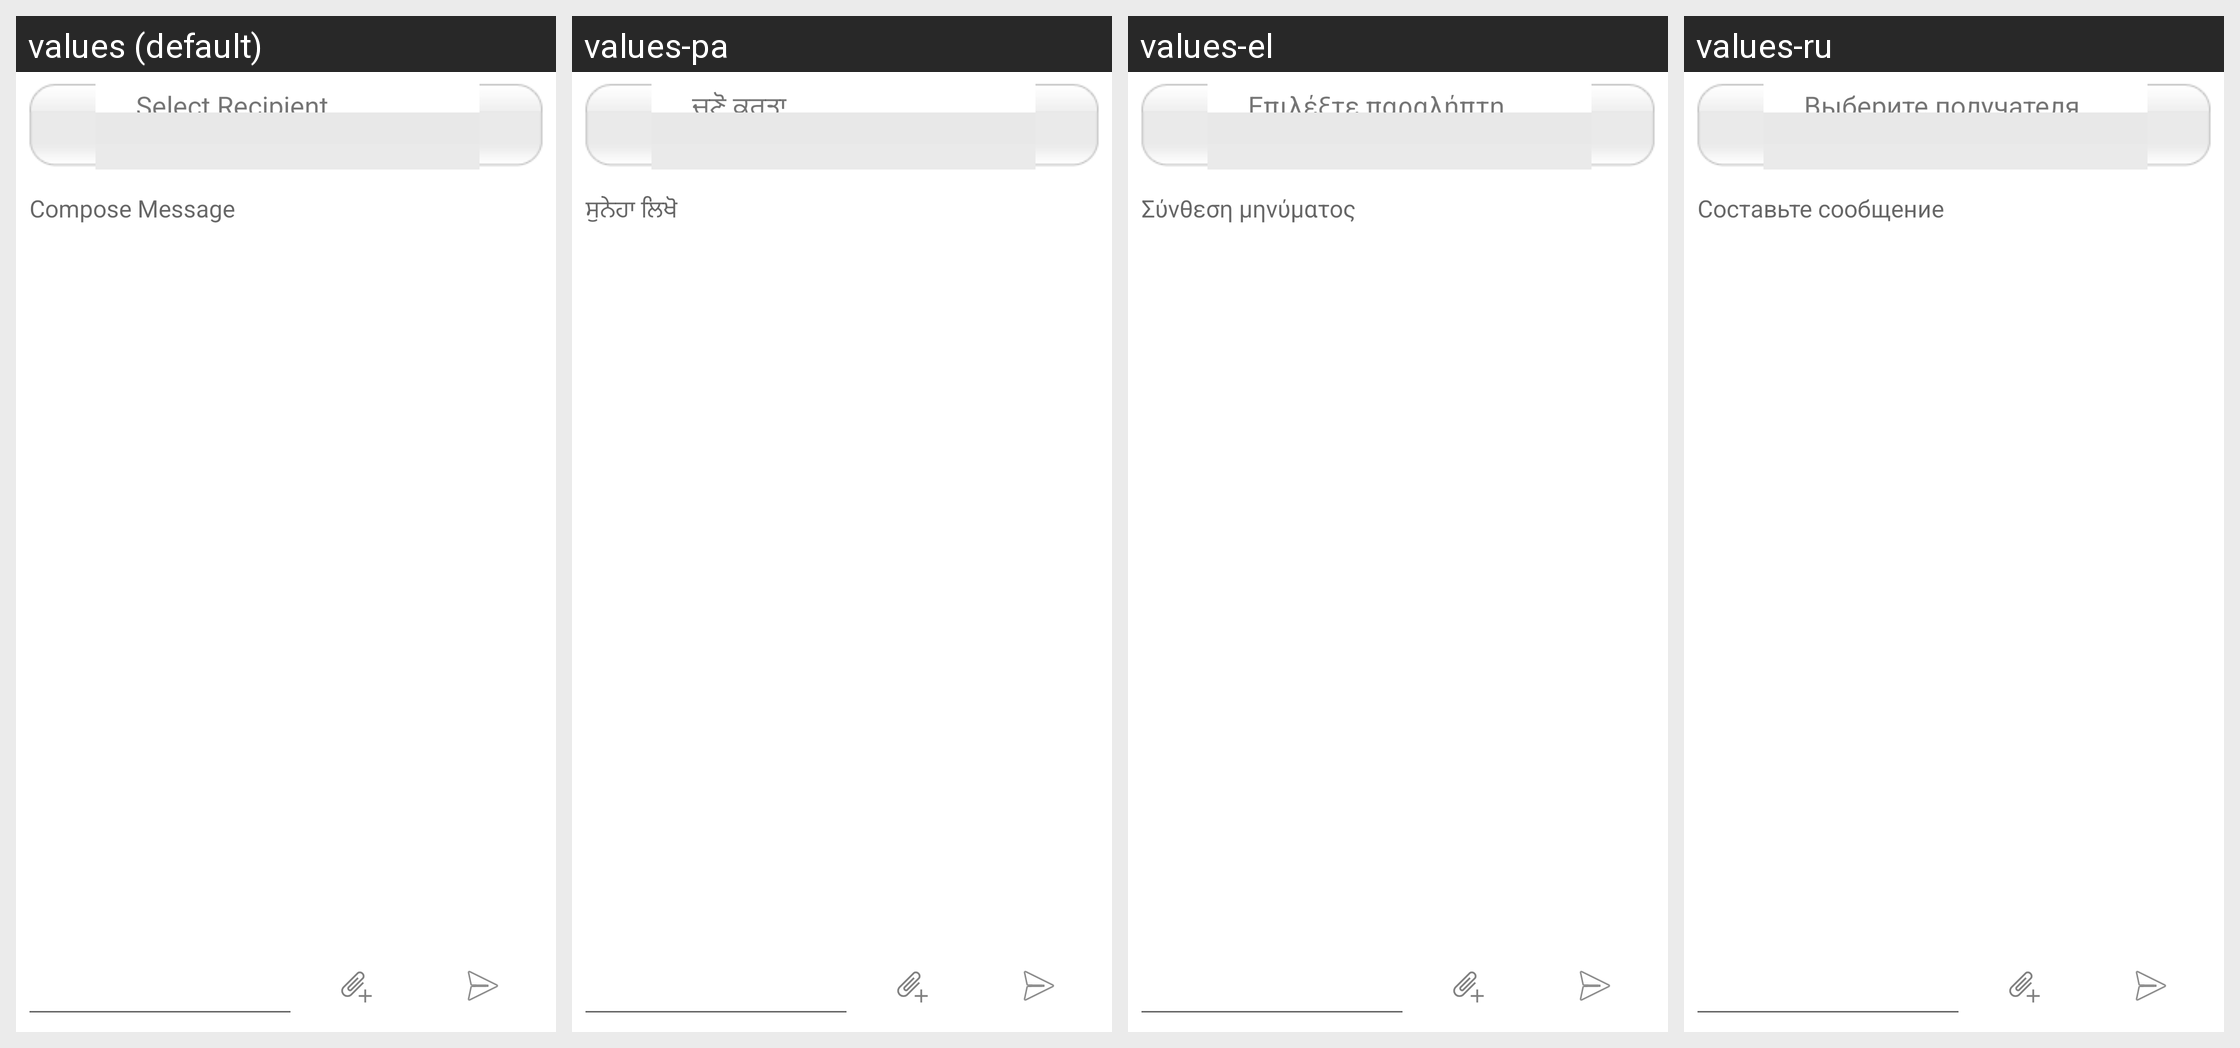

Translations of the strings shown on this Android screen, per locale in the grid:
Android screen res/layout/send.xml rendered under 4 locales, left to right: values (default), values-pa, values-el, values-ru. Device: Nexus 5 (rendered at 1080×1920; each locale shown at half size, 540×960, under a caption strip naming it); theme Theme.MaterialComponents.DayNight.NoActionBar.
Other locales in the repository, not shown: values-af, values-ar, values-az, values-be, values-bg, values-bn, values-bs, values-ca, values-cb, values-cs, values-cy, values-da, values-de, values-eo, values-es, values-et, values-eu, values-fa, values-fi, values-fr, values-ga, values-gl, values-gu, values-ha, values-hi, values-hm, values-hr, values-ht, values-hu, values-hy, values-ig, values-in, values-is, values-it, values-iw, values-ja, values-ji, values-jv, values-ka, values-kk, values-km, values-kn, values-ko, values-la, values-lo, values-lt, values-lv, values-mg, values-mi, values-mk, values-ml, values-mn, values-mr, values-ms, values-mt, values-my, values-ne, values-nl, values-no, values-ny, values-pl, values-pt, values-ro, values-si, values-sk, values-sl, values-so, values-sq, values-sr, values-st, values-su, values-sv, values-sw, values-ta, values-te, values-tg, values-th, values-tl, values-tr, values-uk, values-ur, values-uz, values-vi, values-yo, values-zh, values-zh-rCN, values-zh-rTW, values-zu.
Strings drawn on this screen, with the default value and each locale's value (text and hints the layout hard-codes, and strings that could not be matched under every locale, appear in the picture but are not listed):

label_SelectRecip
  values: Select Recipient
  values-pa: ਚੁਣੋ ਕਰਤਾ
  values-el: Επιλέξτε παραλήπτη
  values-ru: Выберите получателя

label_ComposeHint
  values: Compose Message
  values-pa: ਸੁਨੇਹਾ ਲਿਖੋ
  values-el: Σύνθεση μηνύματος
  values-ru: Составьте сообщение
